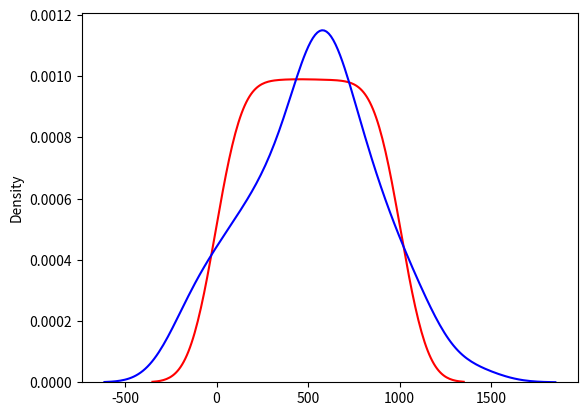

Python code for this plot:
# %% [markdown]
r"""
---
title: "Pearson vs. Spearman Correlation"
date: 2026-10-17
tags: [statistics, binomial, correlation, pearson, spearman]
description: "What is the difference between Pearson correlation and Spearman correlation."
---
"""

# %%
import matplotlib.pyplot as plt
import numpy as np
import pandas as pd
import seaborn as sns
from scipy.stats import rankdata

# %% [markdown]
r"""
## Pearson Correlation
First, let’s create two datasets. The definitions of our datasets are as follows:

$$t_i = \frac{1000}{99}(i - 1), \quad \text{for } i \in \{1, 2, \dots, 100\}$$

$$X_i \sim \mathcal{N}(t_i, 4)$$

$$Y_i \sim \mathcal{N}(t_i, 40000)$$
"""

# %%
data_temp = np.linspace(0,1000,100)

# %%
data_x = data_temp + np.random.normal(loc=0.0, scale=2.0, size=data_temp.size)
data_y = data_temp + np.random.normal(loc=0.0, scale=200.0, size=data_temp.size)

# %%
print(data_x[:10])
print(data_y[:10])

# %% [markdown]
r"""
It's not necessary, but let's take a look at how the data appears in `kdeplot` anyway.
"""

# %%
fig, ax = plt.subplots()
sns.kdeplot(data_x, ax=ax, color="red")
sns.kdeplot(data_y, ax=ax, color="blue")
plt.show()

# %% [markdown]
r"""
In their current state, `data_x` and `data_y` are not very different from each other. It is going to be hard to see the difference between Pearson and Spearman correlation. One of the solutions can be introducing an outlier to one of the datasets.

No matter where we add this outlier, nothing would change. Because instead of this outlier matching up with a nice negative value, and all the positive correlation suddenly being balanced out by a nice negative correlation, resulting in a value of 0, we’re directly manipulating the standard deviation.

As you may recall, when calculating the z-score, we divide by the standard deviation. And if we have an outlier, our standard deviation will be very high, so all the z-scores we obtain from `data_y` will be very small.
"""

# %%
data_y[50] = 1_000_000_000

# %% [markdown]
r"""
As we might recall, the Pearson correlation was the mean of the products of the z-normalized values of two data sets. That is:

$$r = \frac{1}{n-1} \sum_{i=1}^{n} z_{x_i} z_{y_i}$$
"""

# %%
z_x = (data_x - data_x.mean()) / data_x.std(ddof=1)
z_y = (data_y - data_y.mean()) / data_y.std(ddof=1)
pearson_r = np.sum(z_x * z_y) / (data_temp.size - 1)
pearson_r

# %% [markdown]
r"""
_Pearson r_ is very much effected from the outlier we introduced earlier. And by just looking at it, we may even think there is no correlation between these two datasets.
"""

# %% [markdown]
r"""
## Spearman Correlation

Before moving on to Spearman’s correlation, we first need to understand what the ranks of the data represent.

Let’s suppose we have a dataset consisting of the numbers [1000, 4000, 2000]. If you were to describe the order of these data points from the beginning, you’d say they’re in the 1st, 3rd, and 2nd positions, right? That’s exactly what a rank represents.

In Spearman’s correlation, we don’t use the data points themselves but rather their ranks converted into a dataset.
"""

# %%
rank_x = rankdata(data_x)
rank_y = rankdata(data_y)

# %% [markdown]
r"""
The rest is the same as with the Pearson correlation; when we calculate the Pearson correlation of the ranks of the dataset rather than the dataset itself, we obtain the Spearman correlation. To show this mathematically, as above:

$$r_s = \frac{1}{n-1} \sum_{i=1}^{n} z_{R(x_i)} z_{R(y_i)}$$
$$R(x_i) = 1 + \sum_{j \neq i} \mathbb{I}_{x_j < x_i} + \frac{1}{2} \sum_{j \neq i} \mathbb{I}_{x_j = x_i}$$
"""

# %%
print(rank_x[:5])
print(rank_y[:5])

z_rank_x = (rank_x - rank_x.mean()) / rank_x.std(ddof=1)
z_rank_y = (rank_y - rank_y.mean()) / rank_y.std(ddof=1)
spearman_corr = np.sum(z_rank_x * z_rank_y) / (data_temp.size - 1)
print(f"Pearson r: {pearson_r}\nSpearman cor.: {spearman_corr}")

# %% [markdown]
r"""
As we can see, although the Pearson correlation suggests that the datasets are largely unrelated, the more robust Spearman method indicates that our datasets are not actually that unrelated.

The reason for this is that even if the outlier value we have is 1,000,000,000 or even $10^{100}$, the rank will still fall at the end of the dataset, that is, at `100`.
"""
